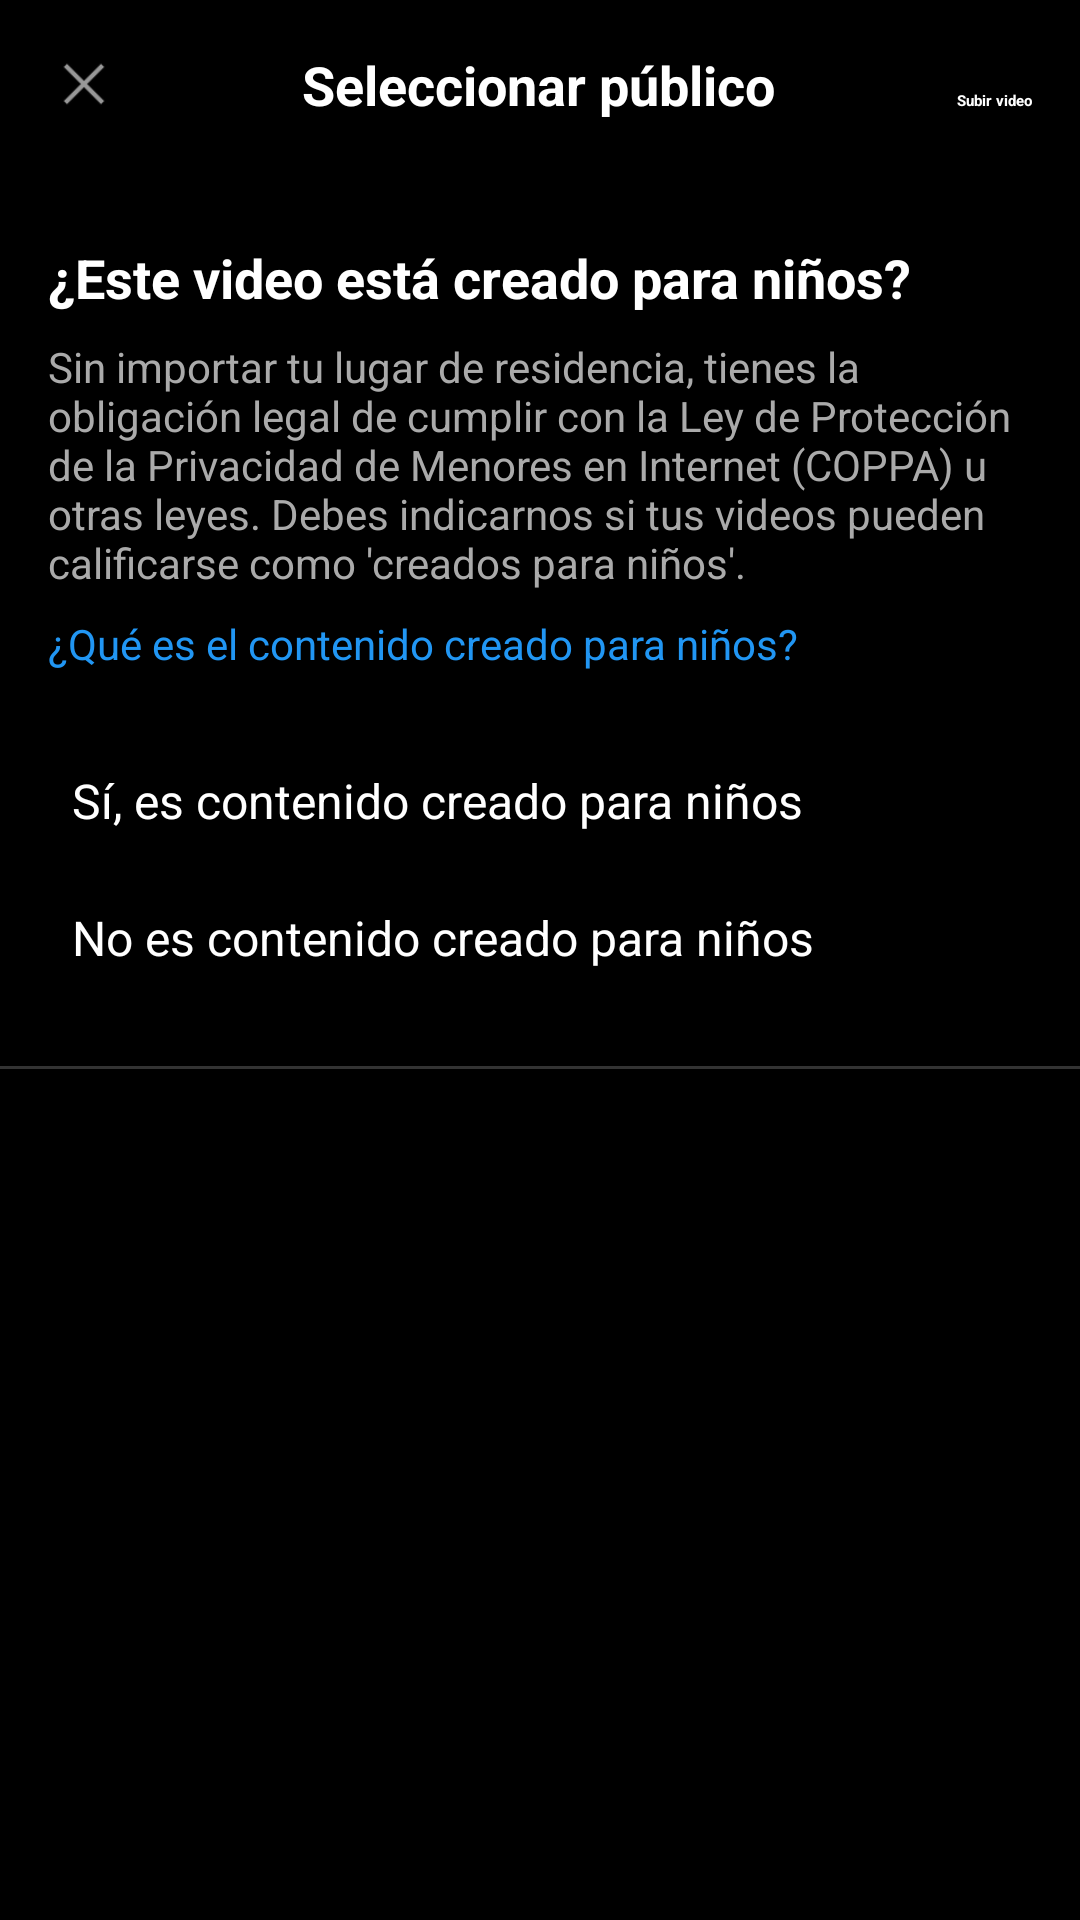

Here is an Android app screen rendered from its layout file. Give the layout XML and the strings, colors and styles it references.
<!-- AndroidManifest.xml: application theme Theme.Tareamov -->
<!-- res/layout/fragment_audience_selection.xml -->
<?xml version="1.0" encoding="utf-8"?>
<androidx.constraintlayout.widget.ConstraintLayout xmlns:android="http://schemas.android.com/apk/res/android"
    xmlns:app="http://schemas.android.com/apk/res-auto"
    xmlns:tools="http://schemas.android.com/tools"
    android:layout_width="match_parent"
    android:layout_height="match_parent"
    android:background="#000000"
    tools:context=".ui.AudienceSelectionFragment">

    
    <LinearLayout
        android:id="@+id/headerLayout"
        android:layout_width="match_parent"
        android:layout_height="wrap_content"
        android:orientation="horizontal"
        android:padding="16dp"
        app:layout_constraintTop_toTopOf="parent">

        <ImageButton
            android:id="@+id/backButton"
            android:layout_width="24dp"
            android:layout_height="24dp"
            android:background="@android:color/transparent"
            android:src="@android:drawable/ic_menu_close_clear_cancel"
            app:tint="#FFFFFF" />

        <TextView
            android:layout_width="0dp"
            android:layout_height="wrap_content"
            android:layout_weight="1"
            android:gravity="center"
            android:text="Seleccionar público"
            android:textColor="#FFFFFF"
            android:textSize="18sp"
            android:textStyle="bold" />

        <Button
            android:id="@+id/uploadButton"
            android:layout_width="wrap_content"
            android:layout_height="wrap_content"
            android:background="@android:color/transparent"
            android:text="Subir video"
            android:textColor="#FFFFFF"
            android:textStyle="bold" />
    </LinearLayout>

    
    <TextView
        android:id="@+id/kidsContentTitle"
        android:layout_width="match_parent"
        android:layout_height="wrap_content"
        android:layout_marginStart="16dp"
        android:layout_marginTop="24dp"
        android:layout_marginEnd="16dp"
        android:text="¿Este video está creado para niños?"
        android:textColor="#FFFFFF"
        android:textSize="18sp"
        android:textStyle="bold"
        app:layout_constraintTop_toBottomOf="@id/headerLayout" />

    <TextView
        android:id="@+id/kidsContentDescription"
        android:layout_width="match_parent"
        android:layout_height="wrap_content"
        android:layout_marginStart="16dp"
        android:layout_marginTop="8dp"
        android:layout_marginEnd="16dp"
        android:text="Sin importar tu lugar de residencia, tienes la obligación legal de cumplir con la Ley de Protección de la Privacidad de Menores en Internet (COPPA) u otras leyes. Debes indicarnos si tus videos pueden calificarse como 'creados para niños'."
        android:textColor="#AAAAAA"
        android:textSize="14sp"
        app:layout_constraintTop_toBottomOf="@id/kidsContentTitle" />

    <TextView
        android:id="@+id/whatIsContentLink"
        android:layout_width="wrap_content"
        android:layout_height="wrap_content"
        android:layout_marginStart="16dp"
        android:layout_marginTop="8dp"
        android:text="¿Qué es el contenido creado para niños?"
        android:textColor="#2196F3"
        android:textSize="14sp"
        app:layout_constraintStart_toStartOf="parent"
        app:layout_constraintTop_toBottomOf="@id/kidsContentDescription" />

    
    <RadioGroup
        android:id="@+id/audienceOptions"
        android:layout_width="match_parent"
        android:layout_height="wrap_content"
        android:layout_marginStart="16dp"
        android:layout_marginTop="24dp"
        android:layout_marginEnd="16dp"
        app:layout_constraintTop_toBottomOf="@id/whatIsContentLink">

        <RadioButton
            android:id="@+id/yesForKidsOption"
            android:layout_width="match_parent"
            android:layout_height="wrap_content"
            android:layout_marginBottom="8dp"
            android:buttonTint="#FFFFFF"
            android:padding="8dp"
            android:text="Sí, es contenido creado para niños"
            android:textColor="#FFFFFF"
            android:textSize="16sp" />

        <RadioButton
            android:id="@+id/notForKidsOption"
            android:layout_width="match_parent"
            android:layout_height="wrap_content"
            android:buttonTint="#FFFFFF"
            android:padding="8dp"
            android:text="No es contenido creado para niños"
            android:textColor="#FFFFFF"
            android:textSize="16sp" />
    </RadioGroup>

    
    <View
        android:id="@+id/divider"
        android:layout_width="match_parent"
        android:layout_height="1dp"
        android:layout_marginTop="24dp"
        android:background="#333333"
        app:layout_constraintTop_toBottomOf="@id/audienceOptions" />

</androidx.constraintlayout.widget.ConstraintLayout>
<!-- resources referenced by this layout -->
<resources>

</resources>
